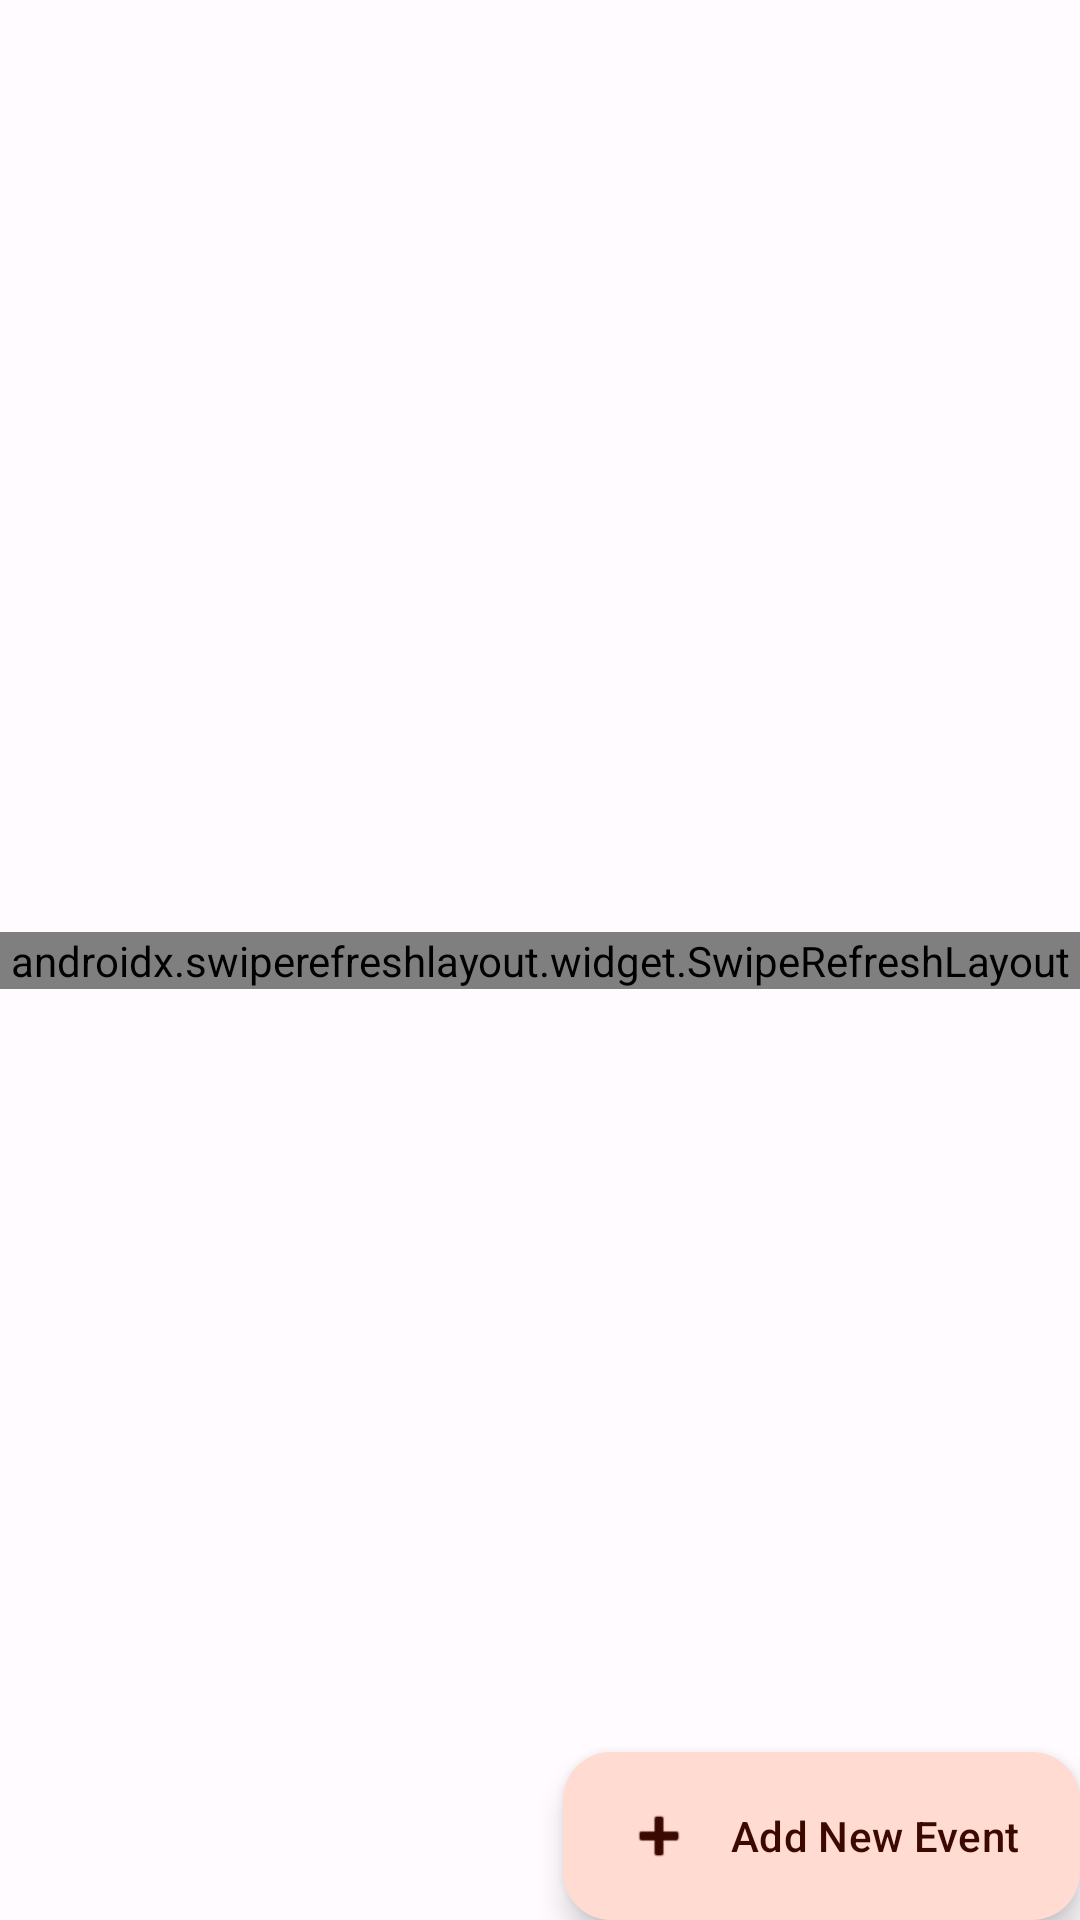

This screen was rendered from an Android layout file. Write that file and the resources it references.
<!-- AndroidManifest.xml: application theme Theme.EventPlanner -->
<!-- res/layout/fragment_event_list.xml -->
<?xml version="1.0" encoding="utf-8"?>
<androidx.constraintlayout.widget.ConstraintLayout xmlns:android="http://schemas.android.com/apk/res/android"
    xmlns:app="http://schemas.android.com/apk/res-auto"
    xmlns:tools="http://schemas.android.com/tools"
    android:layout_width="match_parent"
    android:layout_height="match_parent"
    tools:context=".screens.eventList.EventListFragment">

    <androidx.swiperefreshlayout.widget.SwipeRefreshLayout
        android:id="@+id/swipeRefreshLayout"
        android:layout_width="match_parent"
        android:layout_height="wrap_content"
        app:layout_constraintBottom_toBottomOf="parent"
        app:layout_constraintEnd_toEndOf="parent"
        app:layout_constraintStart_toStartOf="parent"
        app:layout_constraintTop_toTopOf="parent">

        <androidx.recyclerview.widget.RecyclerView
            android:id="@+id/recyclerEventList"
            android:layout_width="match_parent"
            android:layout_height="wrap_content"
            android:transitionName="@string/card_event_transition_name"
            android:padding="16dp"
            tools:listitem="@layout/item_layout_event" />


    </androidx.swiperefreshlayout.widget.SwipeRefreshLayout>


    <com.google.android.material.floatingactionbutton.ExtendedFloatingActionButton
        android:id="@+id/event_adderFAB"
        style="@style/Widget.Material3.ExtendedFloatingActionButton.Primary"
        android:layout_width="wrap_content"
        android:layout_height="wrap_content"
        android:layout_margin="@dimen/fab_margin"
        android:layout_gravity="bottom|end"
        android:contentDescription="@string/event_adder_str"
        android:text="@string/event_adder_str"
        android:transitionName="@string/card_event_transition_name"
        app:icon="@android:drawable/ic_input_add"
        app:layout_constraintBottom_toBottomOf="parent"
        app:layout_constraintEnd_toEndOf="parent"/>
</androidx.constraintlayout.widget.ConstraintLayout>
<!-- res/layout/item_layout_event.xml (included above) -->
<?xml version="1.0" encoding="utf-8"?>
<com.google.android.material.card.MaterialCardView xmlns:android="http://schemas.android.com/apk/res/android"
    xmlns:app="http://schemas.android.com/apk/res-auto"
    xmlns:tools="http://schemas.android.com/tools"
    android:id="@+id/card_event"
    style="@style/Widget.Material3.CardView.Filled"
    android:layout_width="match_parent"
    android:layout_height="wrap_content"
    android:layout_marginTop="20dp"
    android:layout_marginStart="8dp"
    android:layout_marginEnd="8dp"
    android:transitionName="@{string/card_event_transition_name(event.id)}"
    app:shapeAppearance="?attr/shapeAppearanceMediumComponent"
    app:cardCornerRadius="12dp"
    app:cardElevation="10dp">

    <androidx.constraintlayout.widget.ConstraintLayout
        android:id="@+id/constraintLayout"
        android:layout_width="match_parent"
        android:layout_height="wrap_content">

        <TextView
            android:id="@+id/event_name"
            style="@style/Theme.EventPlanner.TextView.Header"
            android:layout_width="wrap_content"
            android:layout_height="wrap_content"
            android:layout_marginStart="16dp"
            android:layout_marginTop="16dp"
            app:layout_constraintStart_toStartOf="parent"
            app:layout_constraintTop_toTopOf="parent"
            app:layout_constraintBottom_toBottomOf="@+id/weather_icon"
            tools:text="@string/event_name" />

        <TextView
            android:id="@+id/event_place"
            style="@style/Theme.EventPlanner.TextView.Body"
            android:layout_width="wrap_content"
            android:layout_height="wrap_content"
            android:layout_marginStart="16dp"
            android:layout_marginTop="8dp"
            android:layout_marginBottom="16dp"
            app:layout_constraintStart_toStartOf="parent"
            app:layout_constraintTop_toBottomOf="@+id/weather_temp"
            tools:text="@tools:sample/cities" />

        <TextView
            android:id="@+id/event_date"
            style="@style/Theme.EventPlanner.TextView.Body"
            android:layout_width="wrap_content"
            android:layout_height="wrap_content"
            android:layout_marginTop="8dp"
            android:layout_marginStart="16dp"
            android:layout_marginBottom="16dp"
            app:layout_constraintTop_toBottomOf="@+id/event_place"
            app:layout_constraintStart_toStartOf="parent"
            app:layout_constraintBottom_toBottomOf="parent"
            tools:text="@tools:sample/date/ddmmyy" />

        <ImageView
            android:id="@+id/weather_icon"
            android:layout_width="70dp"
            android:layout_height="70dp"
            android:contentDescription="@string/weather_icon"
            app:layout_constraintEnd_toEndOf="parent"
            app:layout_constraintTop_toTopOf="parent"
            tools:src="@drawable/baseline_double_dash_24dp" />

        <TextView
            android:id="@+id/weather_temp"
            style="@style/Theme.EventPlanner.TextView.Body"
            android:layout_width="wrap_content"
            android:layout_height="wrap_content"
            android:layout_marginEnd="8dp"
            app:layout_constraintEnd_toEndOf="parent"
            app:layout_constraintTop_toBottomOf="@+id/weather_icon"
            tools:text="@string/weather_temp" />

    </androidx.constraintlayout.widget.ConstraintLayout>

</com.google.android.material.card.MaterialCardView>
<!-- resources referenced by this layout -->
<resources>
  <!-- drawable baseline_double_dash_24dp (drawable) -->
  <vector xmlns:android="http://schemas.android.com/apk/res/android"
      android:width="24dp"
      android:height="24dp"
      android:viewportWidth="7000"
      android:viewportHeight="7000">
      <path
          android:name="First dash"
          android:fillColor="?attr/colorOnBackground"
          android:pathData="m600 3200h2200v600h-2200v-600z" />
      <path
          android:name="First dash"
          android:fillColor="?attr/colorOnBackground"
          android:pathData="m2787 3213v574h-2174v-574zm-2187 -13v600h2200v-600z" />
      <path
          android:name="Second dash"
          android:fillColor="?attr/colorOnBackground"
          android:pathData="m4200 3200h2200v600h-2200v-600z" />
      <path
          android:name="Second dash"
          android:fillColor="?attr/colorOnBackground"
          android:pathData="m6387 3213v574h-2174v-574zm-2187 -13v600h2200v-600z" />
  </vector>
  <string name="card_event_transition_name">Transition Name for Card</string>
  <string name="event_adder_str">Add New Event</string>
  <string name="event_name">Event Name</string>
  <string name="weather_icon">Weather Icon</string>
  <string name="weather_temp">9°C</string>
  <style name="Theme.EventPlanner.TextView.Body" parent="TextAppearance.Material3.BodyMedium">
          <item name="android:textSize">17sp</item>
      </style>
  <style name="Theme.EventPlanner.TextView.Header" parent="TextAppearance.Material3.HeadlineSmall">
          <item name="android:textSize">21sp</item>
  
      </style>
  <style name="Theme.EventPlanner" parent="Base.Theme.EventPlanner">
          
          <item name="android:navigationBarColor">@android:color/transparent</item>
          <item name="android:statusBarColor">@android:color/transparent</item>
          <item name="android:windowLightStatusBar">?attr/isLightTheme</item>
      </style>
  <color name="md_theme_light_primary">#A53B1D</color>
  <color name="md_theme_light_onPrimary">#FFFFFF</color>
  <color name="md_theme_light_primaryContainer">#FFDBD1</color>
  <color name="md_theme_light_onPrimaryContainer">#3B0900</color>
  <color name="md_theme_light_secondary">#77574E</color>
  <color name="md_theme_light_onSecondary">#FFFFFF</color>
  <color name="md_theme_light_secondaryContainer">#FFDBD1</color>
  <color name="md_theme_light_onSecondaryContainer">#2C150F</color>
  <color name="md_theme_light_tertiary">#6C5D2F</color>
  <color name="md_theme_light_onTertiary">#FFFFFF</color>
  <color name="md_theme_light_tertiaryContainer">#F6E1A6</color>
  <color name="md_theme_light_onTertiaryContainer">#231B00</color>
  <color name="md_theme_light_error">#BA1A1A</color>
  <color name="md_theme_light_errorContainer">#FFDAD6</color>
  <color name="md_theme_light_onError">#FFFFFF</color>
  <color name="md_theme_light_onErrorContainer">#410002</color>
  <color name="md_theme_light_background">#FFFBFF</color>
  <color name="md_theme_light_onBackground">#201A19</color>
  <color name="md_theme_light_surface">#FFFBFF</color>
  <color name="md_theme_light_onSurface">#201A19</color>
  <color name="md_theme_light_surfaceVariant">#F5DED8</color>
  <color name="md_theme_light_onSurfaceVariant">#53433F</color>
  <color name="md_theme_light_outline">#85736E</color>
  <color name="md_theme_light_inverseOnSurface">#FBEEEB</color>
  <color name="md_theme_light_inverseSurface">#362F2D</color>
  <color name="md_theme_light_inversePrimary">#FFB5A0</color>
</resources>
